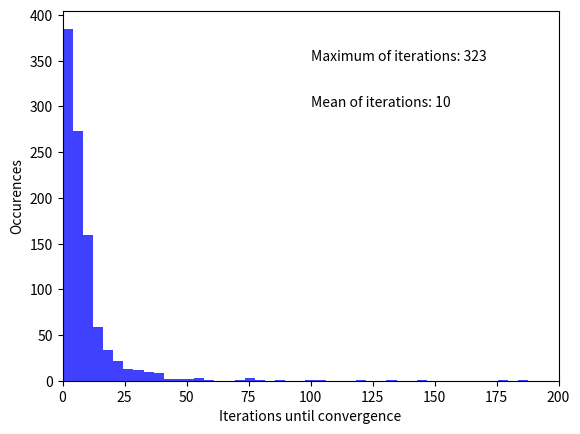

This chart was generated by the following Python code:
import sys
import numpy as np
import matplotlib.pyplot as plt

# We have a 2D space ranging from -1 to 1 in both dimensions
# Let's repeat the process M times for N points
M = 1000
N = 10
threshold = 1000

# Fixing the numpy sign function
def sign_function(arg):
    if np.sign(arg) == 1:
        return 1
    if np.sign(arg) == 0:
        return 1
    if np.sign(arg) == -1:
        return -1

def generator():
    # Generates trget function fro mtwo random points in space
    point1 = np.random.uniform(-1,1,2)
    point2 = np.random.uniform(-1,1,2)
    coefs_line = np.array([(point2[1]-point1[1])/(point2[0]-point1[0]),point2[1]-(point2[0]*(point2[1]-point1[1])/(point2[0]-point1[0]))]) #f = coefs_line[0]*x + coefs_line[1]
    # Generating xn and yn
    global x
    global y
    x = np.random.uniform(-1,1,(N,3))
    y = np.zeros(N)
    # Sets x0 as 1 and yn (feature) as 1 or -1
    for i in range(0,N):
        x[i][0] = 1
        if x[i][2] > coefs_line[0]*x[i][1] + coefs_line[1]:
            y[i] = 1
        if x[i][2] < coefs_line[0]*x[i][1] + coefs_line[1]:
            y[i] = -1

# Counts misclassified points and updates the list
def wrong():
    global misclassified
    misclassified = []
    for j in range(0,N):
        if sign_function(np.inner(w,x[j])) != y[j]:
            misclassified.append(j)
    return len(misclassified)

iterations = np.zeros(M)

for i in range(0,M):
    w = np.zeros(3)
    generator()
    k = 0
    wrong()
    # While we still have misclassified points we keep the script running
    while len(misclassified) > 0:
        index = int(np.random.uniform(0,len(misclassified)-1,1))
        w = w + y[misclassified[index]]*x[misclassified[index]]
        k = k+1
        wrong()
        # Error message if it takes longer than threshold repeats
        if k > threshold:
            print('Stopped after repeat ' + str(i) + ' took longer than ' + str(threshold) + ' iterations.')
            sys.exit()
    iterations[i] = k

bins_vector = np.linspace(0.0, 200.0, num=50)
plt.hist(iterations, bins = bins_vector, facecolor='b', alpha=0.75)
plt.text(100, 350, 'Maximum of iterations: ' + str(int(np.max(iterations))))
plt.text(100, 300, 'Mean of iterations: ' + str(int(np.mean(iterations))))
plt.xlabel('Iterations until convergence')
plt.ylabel('Occurences')
plt.xlim(0,200)
plt.show()
